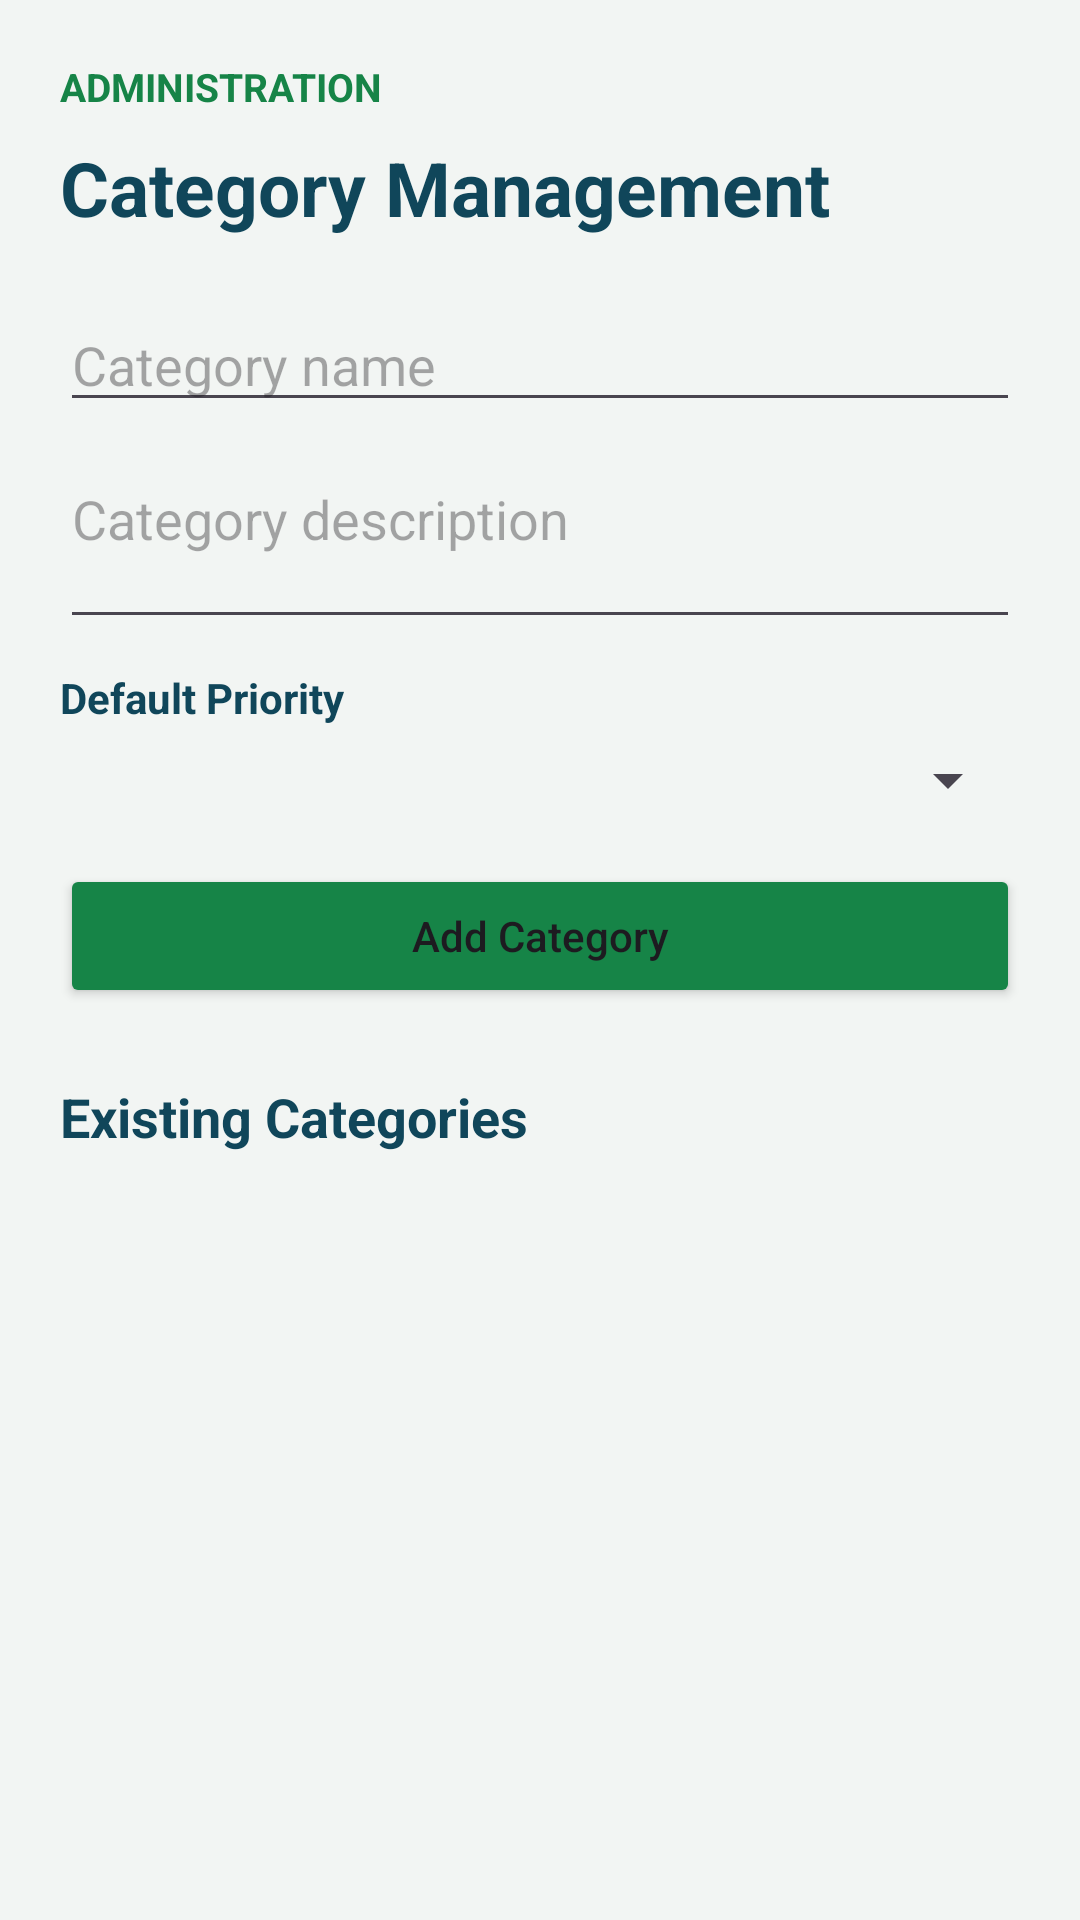

Reconstruct the res/layout file that produces this screen, plus the resources it refers to.
<!-- AndroidManifest.xml: application theme Theme.CleanCityReporter -->
<!-- res/layout/fragment_category_management.xml -->
<?xml version="1.0" encoding="utf-8"?>
<ScrollView xmlns:android="http://schemas.android.com/apk/res/android"
    android:layout_width="match_parent"
    android:layout_height="match_parent"
    android:background="@color/neutral"
    android:fillViewport="true">

    <LinearLayout
        android:layout_width="match_parent"
        android:layout_height="wrap_content"
        android:orientation="vertical"
        android:padding="20dp">

        <TextView
            android:layout_width="wrap_content"
            android:layout_height="wrap_content"
            android:text="ADMINISTRATION"
            android:textColor="@color/primary"
            android:textStyle="bold"
            android:textSize="13sp" />

        <TextView
            android:layout_width="wrap_content"
            android:layout_height="wrap_content"
            android:text="Category Management"
            android:textColor="@color/secondary"
            android:textSize="25sp"
            android:textStyle="bold"
            android:layout_marginTop="8dp"
            android:layout_marginBottom="20dp" />

        <EditText
            android:id="@+id/etCategoryName"
            android:layout_width="match_parent"
            android:layout_height="wrap_content"
            android:hint="Category name"
            android:inputType="textCapSentences"
            android:layout_marginBottom="10dp" />

        <EditText
            android:id="@+id/etCategoryDescription"
            android:layout_width="match_parent"
            android:layout_height="wrap_content"
            android:hint="Category description"
            android:inputType="textCapSentences|textMultiLine"
            android:minLines="2"
            android:gravity="top"
            android:layout_marginBottom="10dp" />

        <TextView
            android:layout_width="wrap_content"
            android:layout_height="wrap_content"
            android:text="Default Priority"
            android:textColor="@color/secondary"
            android:textStyle="bold"
            android:layout_marginBottom="6dp" />

        <Spinner
            android:id="@+id/spinnerPriority"
            android:layout_width="match_parent"
            android:layout_height="wrap_content"
            android:entries="@array/category_priorities"
            android:layout_marginBottom="16dp" />

        <Button
            android:id="@+id/btnAddCategory"
            android:layout_width="match_parent"
            android:layout_height="wrap_content"
            android:text="Add Category"
            android:textAllCaps="false"
            android:backgroundTint="@color/primary" />

        <TextView
            android:layout_width="wrap_content"
            android:layout_height="wrap_content"
            android:text="Existing Categories"
            android:textColor="@color/secondary"
            android:textSize="18sp"
            android:textStyle="bold"
            android:layout_marginTop="24dp"
            android:layout_marginBottom="10dp" />

        <LinearLayout
            android:id="@+id/layoutCategories"
            android:layout_width="match_parent"
            android:layout_height="wrap_content"
            android:orientation="vertical" />

    </LinearLayout>

</ScrollView>
<!-- resources referenced by this layout -->
<resources>
  <color name="neutral">#F2F5F3</color>
  <color name="primary">#168447</color>
  <color name="secondary">#10465A</color>
  <style name="Theme.CleanCityReporter" parent="Base.Theme.CleanCityReporter" />
  <style name="Base.Theme.CleanCityReporter" parent="Theme.Material3.DayNight.NoActionBar">
          <item name="colorPrimary">@color/primary</item>
          <item name="colorOnPrimary">@android:color/white</item>
          <item name="colorSecondary">@color/secondary</item>
          <item name="colorOnSecondary">@android:color/white</item>
          <item name="colorTertiary">@color/tertiary</item>
          <item name="colorOnTertiary">@android:color/white</item>
      </style>
  <color name="tertiary">#0D6EFD</color>
</resources>
